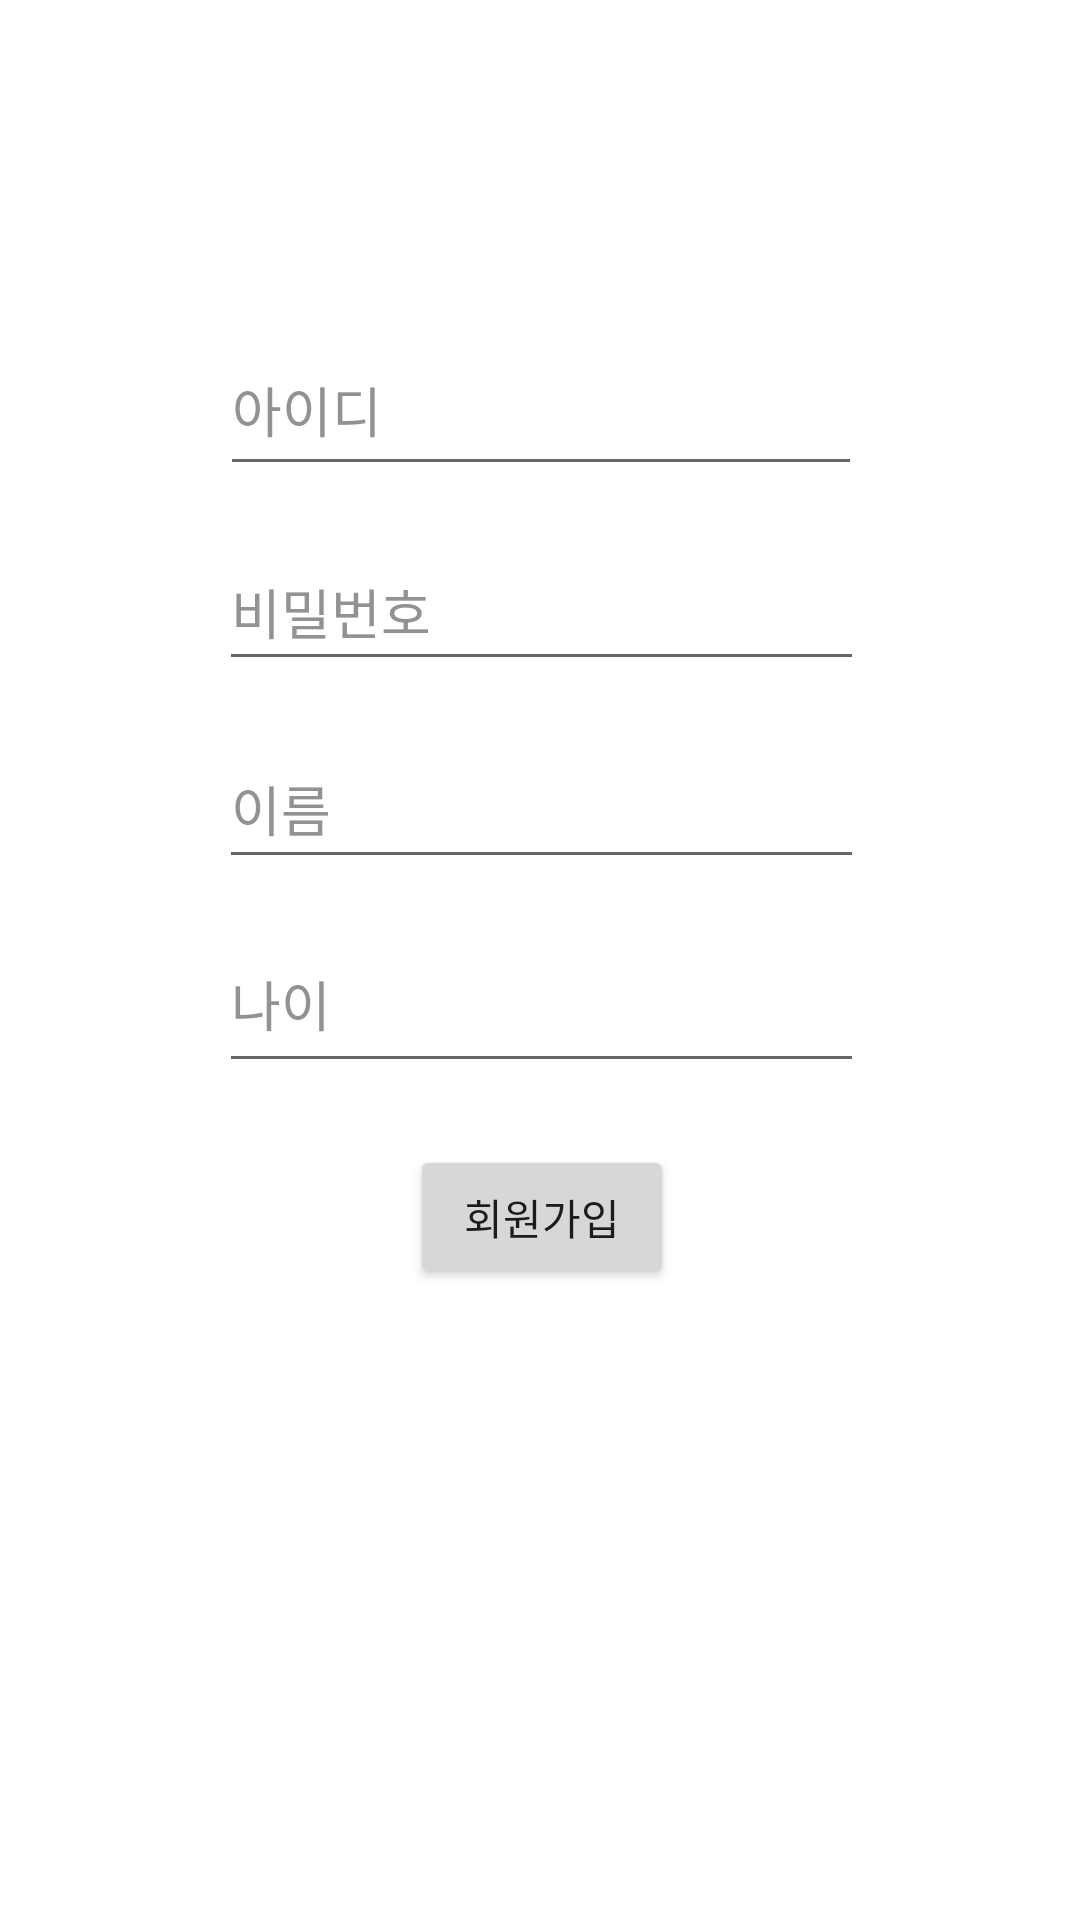

Reconstruct the res/layout file that produces this screen, plus the resources it refers to.
<!-- AndroidManifest.xml: application theme Theme.Foruplus -->
<!-- res/layout/activity_register.xml -->
<?xml version="1.0" encoding="utf-8"?>
<androidx.constraintlayout.widget.ConstraintLayout xmlns:android="http://schemas.android.com/apk/res/android"
    xmlns:app="http://schemas.android.com/apk/res-auto"
    xmlns:tools="http://schemas.android.com/tools"
    android:layout_width="match_parent"
    android:layout_height="match_parent">

    <Button
        android:id="@+id/btn_register"
        android:layout_width="wrap_content"
        android:layout_height="wrap_content"
        android:layout_marginTop="8dp"
        android:layout_marginBottom="84dp"
        android:text="회원가입"
        app:iconTint="#CF1212"
        app:layout_constraintBottom_toBottomOf="parent"
        app:layout_constraintEnd_toEndOf="@+id/et_age"
        app:layout_constraintStart_toStartOf="@+id/et_age"
        app:layout_constraintTop_toBottomOf="@+id/et_age"
        app:layout_constraintVertical_bias="0.09"
        app:strokeColor="#EDEDED" />

    <EditText
        android:id="@+id/et_id"
        android:layout_width="214dp"
        android:layout_height="54dp"
        android:layout_marginStart="8dp"
        android:layout_marginTop="108dp"
        android:layout_marginEnd="8dp"
        android:ems="10"
        android:hint="아이디"
        android:inputType="textPersonName"
        android:textColorHint="#939292"
        app:layout_constraintEnd_toEndOf="parent"
        app:layout_constraintHorizontal_bias="0.502"
        app:layout_constraintStart_toStartOf="parent"
        app:layout_constraintTop_toTopOf="parent" />

    <EditText
        android:id="@+id/et_pass"
        android:layout_width="215dp"
        android:layout_height="49dp"
        android:layout_marginStart="8dp"
        android:layout_marginTop="16dp"
        android:layout_marginEnd="8dp"
        android:ems="10"
        android:hint="비밀번호"
        android:inputType="textPersonName"
        android:textColorHint="#939292"
        app:layout_constraintEnd_toEndOf="@+id/et_id"
        app:layout_constraintHorizontal_bias="0.502"
        app:layout_constraintStart_toStartOf="@+id/et_id"
        app:layout_constraintTop_toBottomOf="@+id/et_id" />

    <EditText
        android:id="@+id/et_name"
        android:layout_width="215dp"
        android:layout_height="50dp"
        android:layout_marginStart="8dp"
        android:layout_marginTop="16dp"
        android:layout_marginEnd="8dp"
        android:ems="10"
        android:hint="이름"
        android:inputType="textPersonName"
        android:textColorHint="#939292"
        app:layout_constraintEnd_toEndOf="@+id/et_pass"
        app:layout_constraintHorizontal_bias="0.502"
        app:layout_constraintStart_toStartOf="@+id/et_pass"
        app:layout_constraintTop_toBottomOf="@+id/et_pass" />

    <EditText
        android:id="@+id/et_age"
        android:layout_width="215dp"
        android:layout_height="56dp"
        android:layout_marginStart="8dp"
        android:layout_marginTop="12dp"
        android:layout_marginEnd="8dp"
        android:ems="10"
        android:hint="나이"
        android:inputType="textPersonName"
        android:textColorHint="#939292"
        app:layout_constraintEnd_toEndOf="@+id/et_name"
        app:layout_constraintStart_toStartOf="@+id/et_name"
        app:layout_constraintTop_toBottomOf="@+id/et_name" />

</androidx.constraintlayout.widget.ConstraintLayout>
<!-- resources referenced by this layout -->
<resources>
  <style name="Theme.Foruplus" parent="Theme.MaterialComponents.DayNight.DarkActionBar">
          
          <item name="colorPrimary">@color/purple_500</item>
          <item name="colorPrimaryVariant">@color/purple_700</item>
          <item name="colorOnPrimary">@color/white</item>
          
          <item name="colorSecondary">@color/teal_200</item>
          <item name="colorSecondaryVariant">@color/teal_700</item>
          <item name="colorOnSecondary">@color/black</item>
          
          <item name="android:statusBarColor">?attr/colorPrimaryVariant</item>
          
      </style>
  <color name="purple_500">#FF6200EE</color>
  <color name="purple_700">#FF3700B3</color>
  <color name="white">#FFFFFFFF</color>
  <color name="teal_200">#FF03DAC5</color>
  <color name="teal_700">#FF018786</color>
  <color name="black">#FF000000</color>
</resources>
